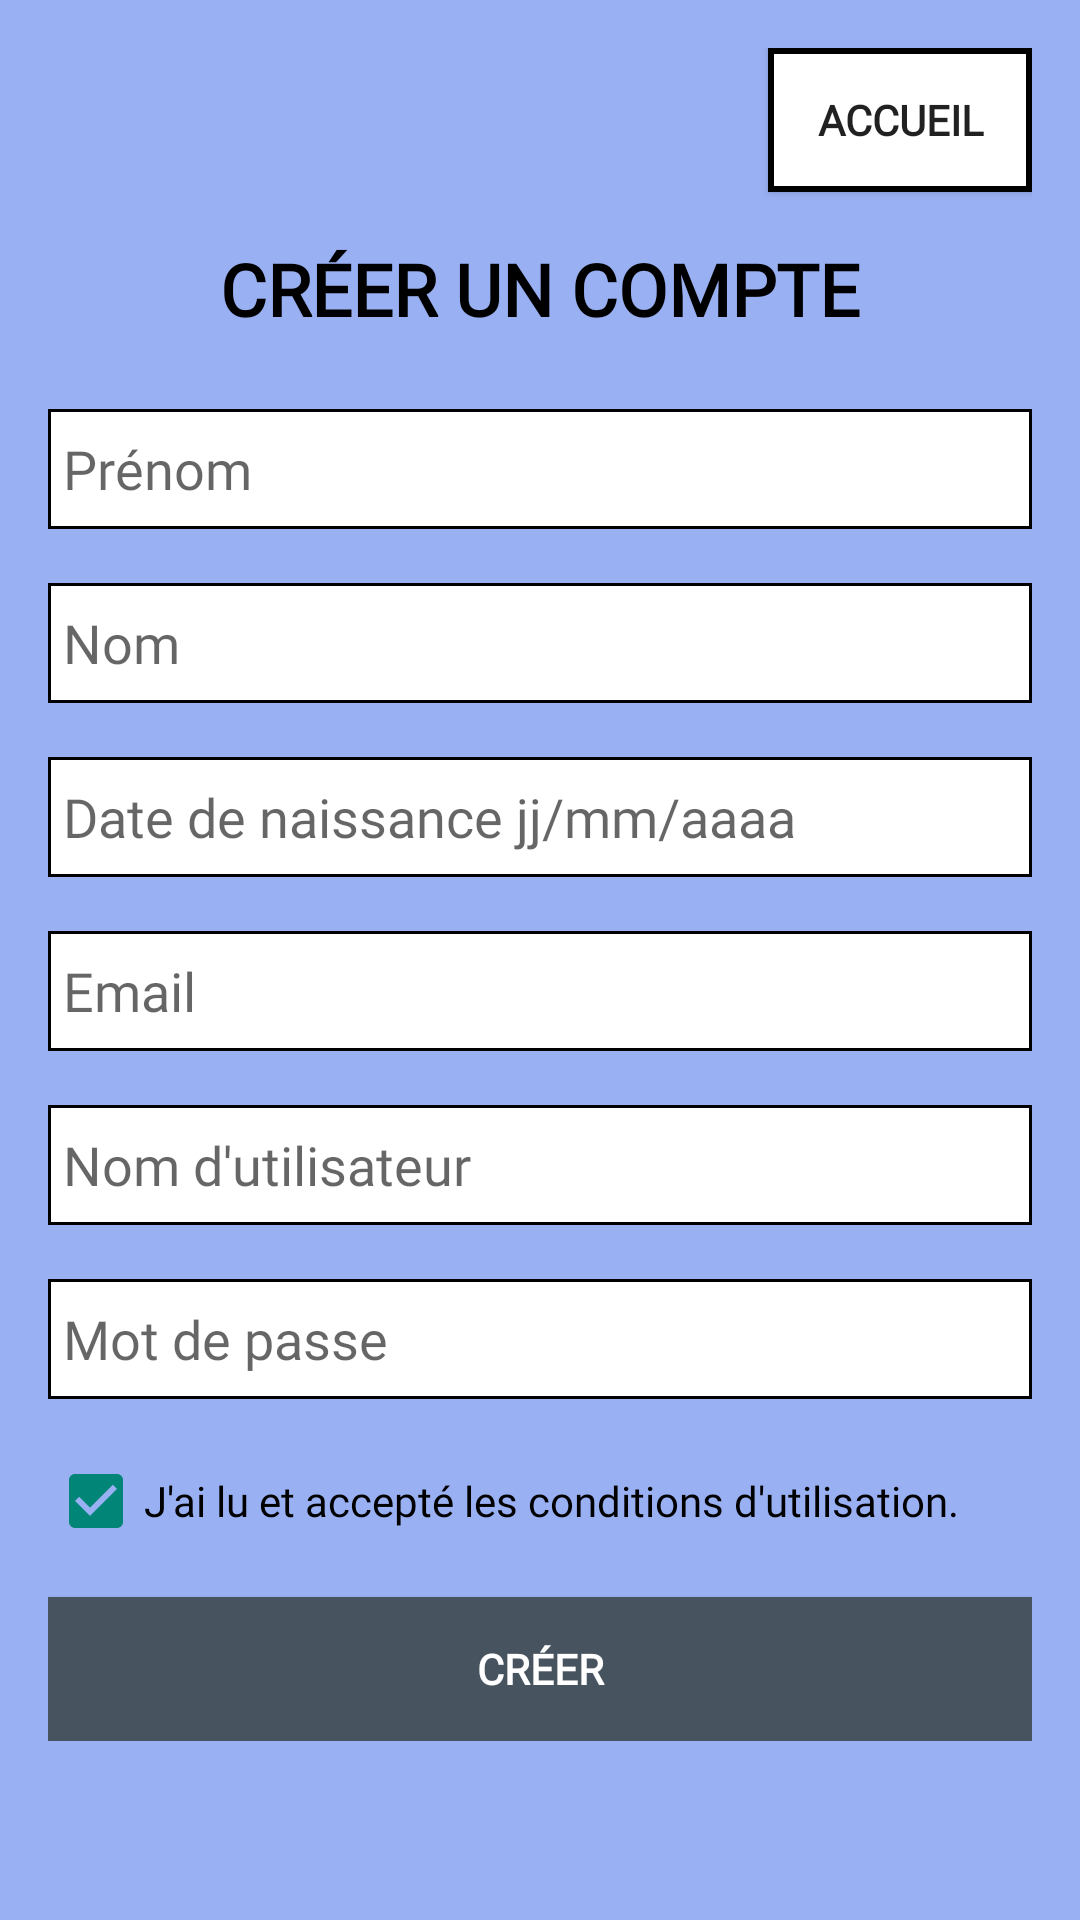

Layout XML and referenced resources for this Android screen:
<!-- AndroidManifest.xml: application theme MonSuiviCryptoTheme -->
<!-- res/layout/signup.xml -->
<?xml version="1.0" encoding="utf-8"?>
<RelativeLayout xmlns:android="http://schemas.android.com/apk/res/android"
    android:layout_width="match_parent"
    android:layout_height="match_parent"
    android:background="@color/light_blue"
    android:padding="16dp">

    
    <Button
        android:id="@+id/returntomain_button"
        android:layout_width="wrap_content"
        android:layout_height="wrap_content"
        android:text="Accueil"
        android:background="@drawable/button_background_white"
        android:layout_alignParentTop="true"
        android:layout_alignParentEnd="true"
        android:fontFamily="@font/noto_sans_font_family"
        android:textFontWeight="800"/>

    
    <TextView
        android:id="@+id/signup_title"
        android:layout_width="wrap_content"
        android:layout_height="wrap_content"
        android:text="CRÉER UN COMPTE"
        android:textSize="24sp"
        android:textStyle="bold"
        android:layout_below="@id/returntomain_button"
        android:layout_centerHorizontal="true"
        android:layout_marginTop="16dp"
        android:fontFamily="@font/noto_sans_font_family"
        android:textColor="@color/black" />

    
    <ScrollView
        android:layout_width="match_parent"
        android:layout_height="wrap_content"
        android:layout_below="@id/signup_title"
        android:layout_marginTop="16dp">

        <LinearLayout
            android:layout_width="match_parent"
            android:layout_height="wrap_content"
            android:orientation="vertical">

            
            <EditText
                android:id="@+id/name"
                android:layout_width="match_parent"
                android:layout_height="40dp"
                android:hint="Prénom"
                android:inputType="textPersonName"
                android:minEms="2"
                android:layout_marginTop="8dp"
                android:fontFamily="@font/noto_sans_font_family"
                android:background="@drawable/button_background_white2"
                android:padding="5dp"
                android:layout_marginBottom="10dp"
                />

            
            <EditText
                android:id="@+id/surname"
                android:layout_width="match_parent"
                android:layout_height="40dp"
                android:hint="Nom"
                android:inputType="textPersonName"
                android:minEms="2"
                android:layout_marginTop="8dp"
                android:fontFamily="@font/noto_sans_font_family"
                android:background="@drawable/button_background_white2"
                android:padding="5dp"
                android:layout_marginBottom="10dp"
                />

            
            <EditText
                android:id="@+id/birthdate"
                android:layout_width="match_parent"
                android:layout_height="40dp"
                android:layout_marginTop="8dp"
                android:hint="Date de naissance jj/mm/aaaa"
                android:fontFamily="@font/noto_sans_font_family"
                android:background="@drawable/button_background_white2"
                android:padding="5dp"
                android:layout_marginBottom="10dp"
                />

            
            <EditText
                android:id="@+id/email"
                android:layout_width="match_parent"
                android:layout_height="40dp"
                android:hint="Email"
                android:inputType="textEmailAddress"
                android:layout_marginTop="8dp"
                android:fontFamily="@font/noto_sans_font_family"
                android:background="@drawable/button_background_white2"
                android:padding="5dp"
                android:layout_marginBottom="10dp"
                />

            
            <EditText
                android:id="@+id/username"
                android:layout_width="match_parent"
                android:layout_height="40dp"
                android:hint="Nom d'utilisateur"
                android:inputType="text"
                android:minEms="2"
                android:layout_marginTop="8dp"
                android:fontFamily="@font/noto_sans_font_family"
                android:background="@drawable/button_background_white2"
                android:padding="5dp"
                android:layout_marginBottom="10dp"
                />

            
            <EditText
                android:id="@+id/password"
                android:layout_width="match_parent"
                android:layout_height="40dp"
                android:hint="Mot de passe"
                android:inputType="textPassword"
                android:layout_marginTop="8dp"
                android:fontFamily="@font/noto_sans_font_family"
                android:background="@drawable/button_background_white2"
                android:padding="5dp"
                android:layout_marginBottom="10dp"
                />

            
            <CheckBox
                android:id="@+id/checkbox1"
                android:layout_width="wrap_content"
                android:layout_height="wrap_content"
                android:text="J'ai lu et accepté les conditions d'utilisation."
                android:checked="true"
                android:layout_marginTop="8dp"
                android:fontFamily="@font/noto_sans_font_family"
                />

            
            <Button
                android:id="@+id/submit_signup"
                android:layout_width="match_parent"
                android:layout_height="wrap_content"
                android:text="Créer"
                android:layout_marginTop="16dp"
                android:fontFamily="@font/noto_sans_font_family"
                style="@style/CustomButtonStyleDarkGrey"
                />

        </LinearLayout>
    </ScrollView>

</RelativeLayout>
<!-- resources referenced by this layout -->
<resources>
  <color name="black">#FF000000</color>
  <color name="light_blue">#99B0F3</color>
  <!-- drawable button_background_white (drawable) -->
  <?xml version="1.0" encoding="utf-8"?>
  <layer-list xmlns:android="http://schemas.android.com/apk/res/android">
      <item>
          <shape>
              <solid android:color="@color/black" />
          </shape>
      </item>
      <item android:left="2dp" android:right="2dp" android:top="2dp" android:bottom="2dp">
          <shape>
              <solid android:color="@color/white" />
          </shape>
      </item>
  </layer-list>
  <!-- drawable button_background_white2 (drawable) -->
  <?xml version="1.0" encoding="utf-8"?>
  <layer-list xmlns:android="http://schemas.android.com/apk/res/android">
      <item>
          <shape>
              <solid android:color="@color/black" />
          </shape>
      </item>
      <item android:left="1dp" android:right="1dp" android:top="1dp" android:bottom="1dp">
          <shape>
              <solid android:color="@color/white" />
          </shape>
      </item>
  </layer-list>
  <style name="CustomButtonStyleDarkGrey">
          <item name="android:background">@color/dark_grey</item>
          <item name="android:textColor">@color/white</item>
          <item name="android:fontFamily">@font/noto_sans_font_family</item>
          <item name="android:textFontWeight">800</item>
      </style>
  <style name="MonSuiviCryptoTheme" parent="Theme.AppCompat.Light.DarkActionBar">
          
      </style>
  <color name="white">#FFFFFFFF</color>
  <color name="dark_grey">#475460</color>
</resources>
